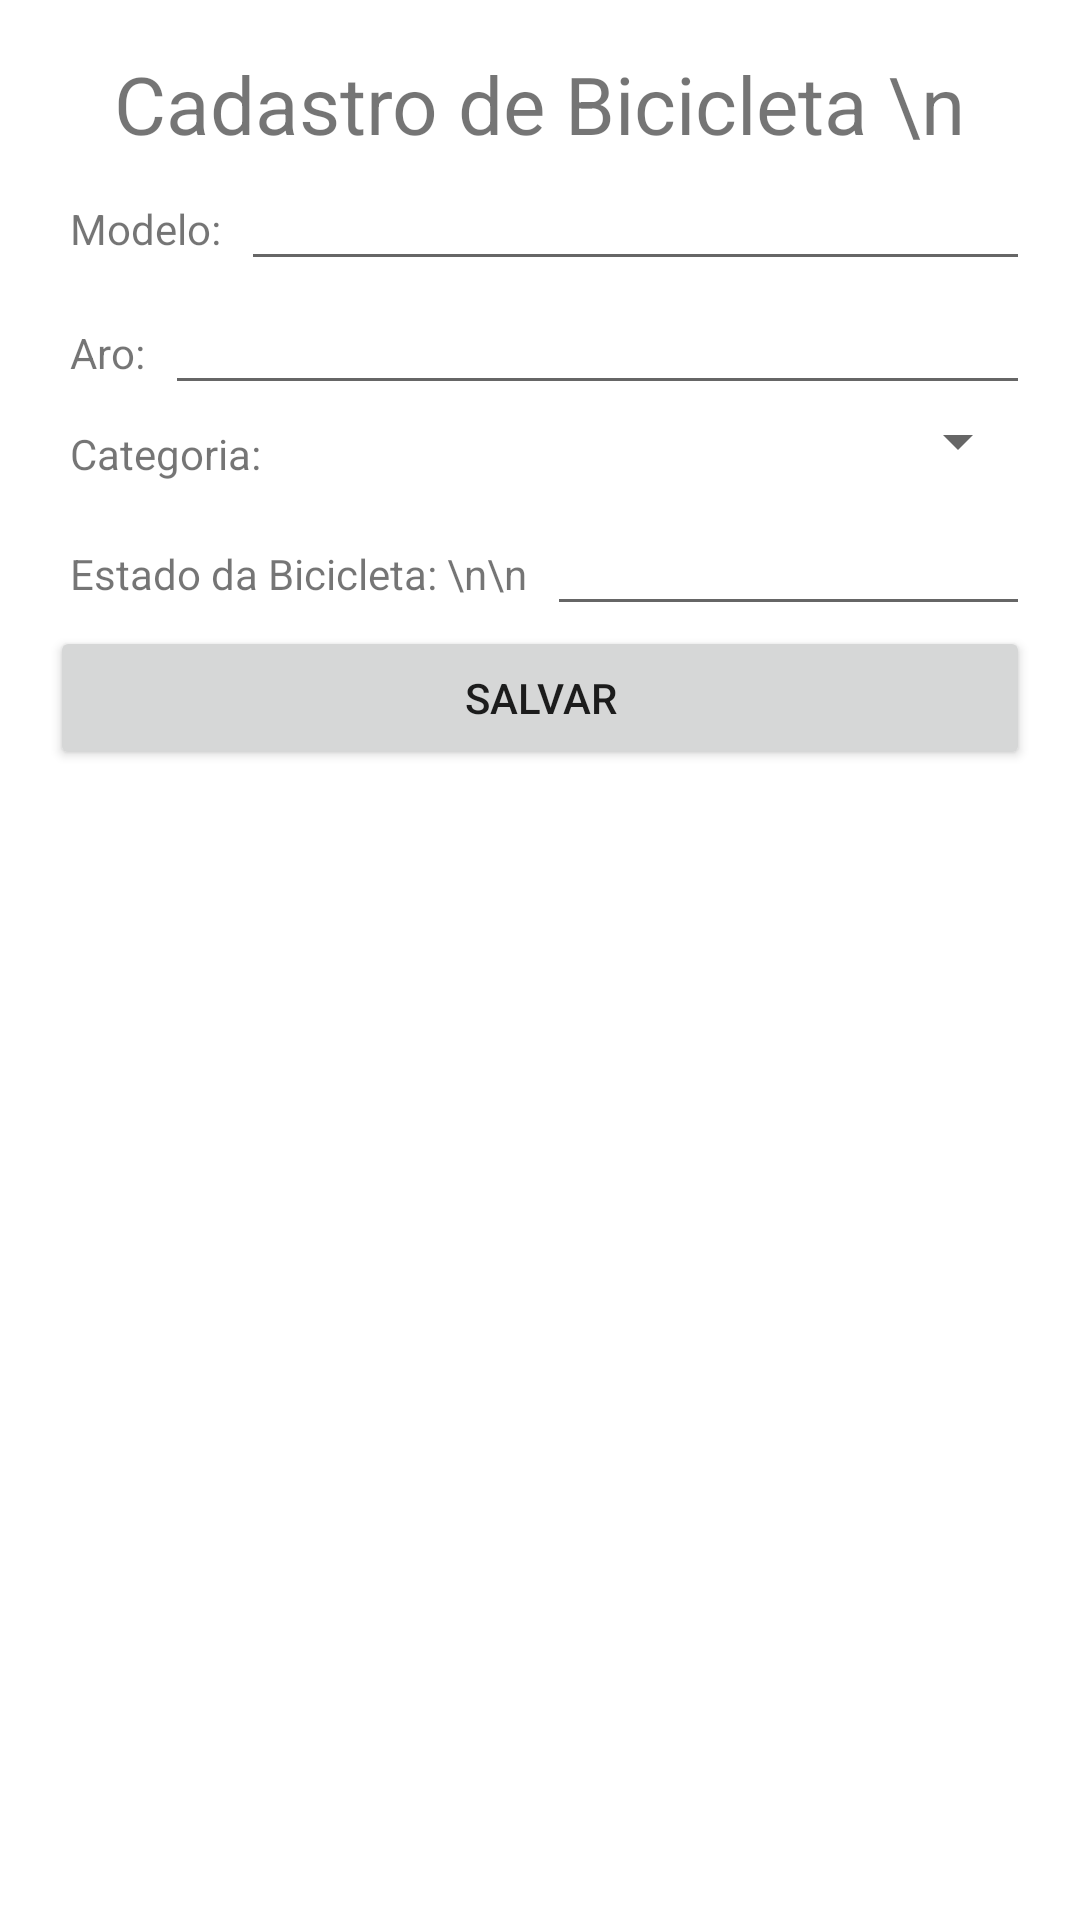

Android layout source for this screen:
<!-- AndroidManifest.xml: application theme Theme.AluguelBicicleta -->
<!-- res/layout/activity_cadastro_bike.xml -->
<?xml version="1.0" encoding="utf-8"?>
<LinearLayout xmlns:android="http://schemas.android.com/apk/res/android"
    android:orientation="vertical"
    android:padding="50px"
    android:layout_width="fill_parent"
    android:layout_height="fill_parent">

    <TextView
        android:layout_width="wrap_content"
        android:layout_height="wrap_content"
        android:layout_gravity="center"
        android:textSize="80px"
        android:text="Cadastro de Bicicleta \n" />


    <LinearLayout
        android:orientation="horizontal"
        android:layout_width="fill_parent"
        android:layout_height="wrap_content">

        <TextView
            android:layout_width="wrap_content"
            android:layout_height="wrap_content"
            android:padding="20px"
            android:text="Modelo:" />

        <EditText android:id="@+id/modelo"
            android:layout_width="fill_parent"
            android:layout_height="wrap_content" />
    </LinearLayout>

    <LinearLayout
        android:orientation="horizontal"
        android:layout_width="fill_parent"
        android:layout_height="wrap_content">

        <TextView
            android:layout_width="wrap_content"
            android:layout_height="wrap_content"
            android:padding="20px"
            android:text="Aro:" />

        <EditText android:id="@+id/aro"
            android:layout_width="fill_parent"
            android:layout_height="wrap_content" />
    </LinearLayout>

    <LinearLayout
        android:orientation="horizontal"
        android:layout_width="fill_parent"
        android:layout_height="wrap_content">

        <TextView
            android:layout_width="wrap_content"
            android:layout_height="wrap_content"
            android:padding="20px"
            android:text="Categoria:"  />

        <Spinner
            android:id="@+id/categoria"
            android:layout_width="match_parent"
            android:layout_height="wrap_content" />
    </LinearLayout>


    <LinearLayout
        android:layout_width="fill_parent"
        android:layout_height="wrap_content"
        android:orientation="horizontal">

        <TextView
            android:layout_width="wrap_content"
            android:layout_height="wrap_content"
            android:padding="20px"
            android:text="Estado da Bicicleta: \n\n" />

        <EditText android:id="@+id/estado"
            android:layout_width="fill_parent"
            android:layout_height="wrap_content" />

    </LinearLayout>

    

    <Button android:id="@+id/salvar"
        android:layout_width="fill_parent"
        android:layout_height="wrap_content"
        android:text="Salvar" />

</LinearLayout>
<!-- resources referenced by this layout -->
<resources>
  <style name="Theme.AluguelBicicleta" parent="Theme.MaterialComponents.DayNight.DarkActionBar">
          
          <item name="colorPrimary">@color/purple_500</item>
          <item name="colorPrimaryVariant">@color/purple_700</item>
          <item name="colorOnPrimary">@color/white</item>
          
          <item name="colorSecondary">@color/teal_200</item>
          <item name="colorSecondaryVariant">@color/teal_700</item>
          <item name="colorOnSecondary">@color/black</item>
          
          <item name="android:statusBarColor" tools:targetApi="l">?attr/colorPrimaryVariant</item>
          
      </style>
  <!-- not gathered from this repository: default colours our renderer supplied (Android Studio template values) -->
  <color name="purple_500">#FF6200EE</color>
  <color name="purple_700">#FF3700B3</color>
  <color name="teal_200">#FF03DAC5</color>
  <color name="teal_700">#FF018786</color>
  <color name="black">#FF000000</color>
  <color name="white">#FFFFFFFF</color>
</resources>
